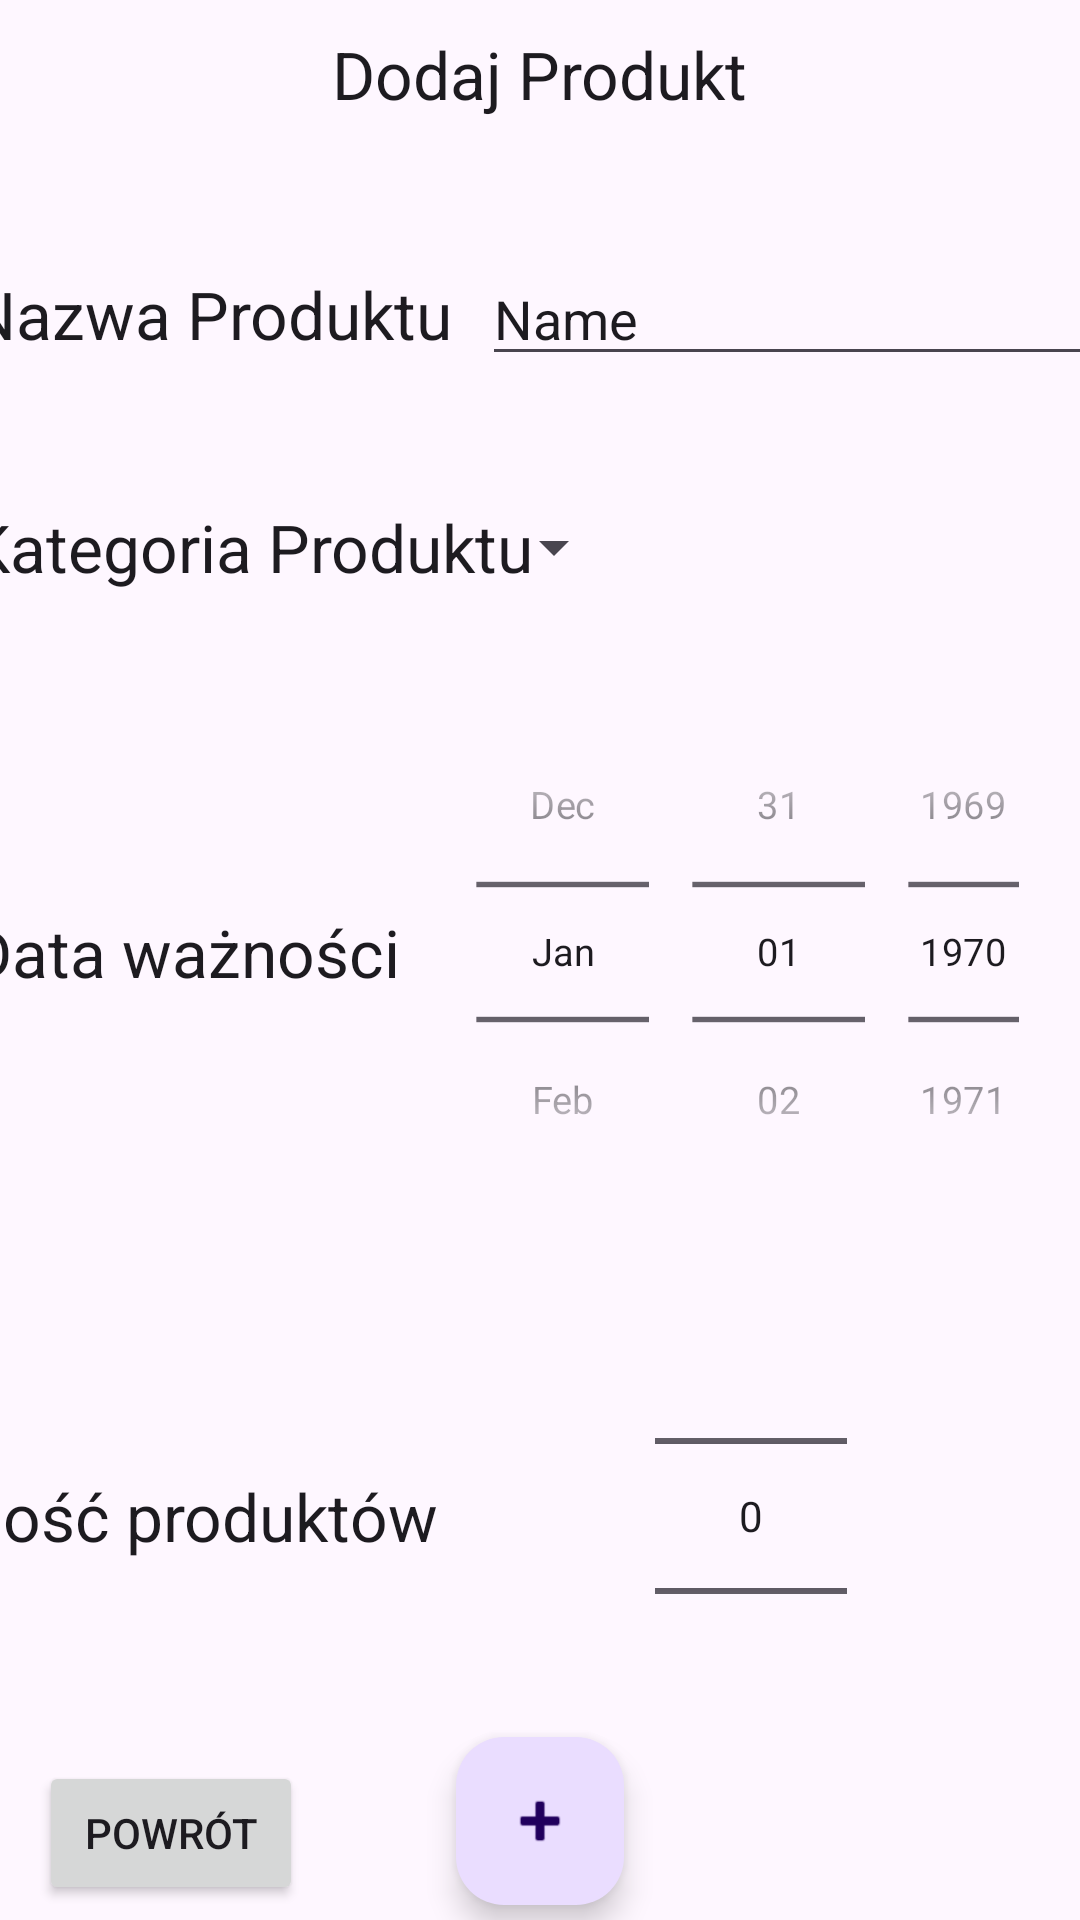

Write the Android layout XML for this screen, with the resource values it uses.
<!-- AndroidManifest.xml: application theme Theme.Przeterminarz -->
<!-- res/layout/add_product.xml -->
<?xml version="1.0" encoding="utf-8"?>
<androidx.constraintlayout.widget.ConstraintLayout xmlns:android="http://schemas.android.com/apk/res/android"
    xmlns:app="http://schemas.android.com/apk/res-auto"
    xmlns:tools="http://schemas.android.com/tools"
    android:layout_width="match_parent"
    android:layout_height="match_parent"
    android:id="@+id/mainaddproductlayout"
    tools:context=".MainActivity">





    <com.google.android.material.floatingactionbutton.FloatingActionButton
        android:id="@+id/add_product_AddproductButton"
        android:layout_width="wrap_content"
        android:layout_height="wrap_content"
        android:layout_marginBottom="5dp"
        android:clickable="true"
        android:src="@android:drawable/ic_input_add"
        app:layout_constraintBottom_toBottomOf="parent"
        app:layout_constraintEnd_toEndOf="parent"
        app:layout_constraintStart_toStartOf="parent" />

    <ImageView
        android:id="@+id/add_product_logobar"
        android:layout_width="0dp"
        android:layout_height="wrap_content"
        android:adjustViewBounds="true"
        app:layout_constraintEnd_toEndOf="parent"
        app:layout_constraintStart_toStartOf="parent"
        app:layout_constraintTop_toTopOf="parent"
        app:srcCompat="@drawable/logo" />

    <TextView
        android:id="@+id/add_product_mainText"
        android:layout_width="wrap_content"
        android:layout_height="30dp"
        android:layout_marginTop="10dp"
        android:text="@string/dodaj_produkt"
        android:textAppearance="@style/TextAppearance.AppCompat.Large"
        app:layout_constraintEnd_toEndOf="parent"
        app:layout_constraintStart_toStartOf="parent"
        app:layout_constraintTop_toBottomOf="@+id/add_product_logobar" />

    <TextView
        android:id="@+id/add_product_nameTextInfo"
        android:layout_width="wrap_content"
        android:layout_height="wrap_content"
        android:layout_marginStart="-10dp"
        android:layout_marginTop="50dp"
        android:text="@string/nazwa_produktu"
        android:textAppearance="@style/TextAppearance.AppCompat.Large"
        app:layout_constraintEnd_toStartOf="@+id/add_product_editName"
        app:layout_constraintStart_toStartOf="parent"
        app:layout_constraintTop_toBottomOf="@id/add_product_mainText" />

    <EditText
        android:id="@+id/add_product_editName"
        android:layout_width="wrap_content"
        android:layout_height="wrap_content"
        android:layout_marginStart="10dp"
        android:layout_marginTop="50dp"
        android:ems="10"
        android:inputType="text"
        android:text="@string/name"
        app:layout_constraintBottom_toBottomOf="@id/add_product_nameTextInfo"
        app:layout_constraintEnd_toEndOf="parent"
        app:layout_constraintStart_toEndOf="@+id/add_product_nameTextInfo"
        app:layout_constraintTop_toBottomOf="@+id/add_product_mainText" />


    <TextView
        android:id="@+id/add_product_categoryInfo"
        android:layout_width="wrap_content"
        android:layout_height="wrap_content"
        android:text="@string/kategoria_produktu"
        android:textAppearance="@style/TextAppearance.AppCompat.Large"
        app:layout_constraintBottom_toBottomOf="@+id/add_product_editProductCategory"
        app:layout_constraintStart_toStartOf="@+id/add_product_nameTextInfo"
        app:layout_constraintTop_toTopOf="@id/add_product_editProductCategory" />

    <Spinner
        android:id="@+id/add_product_editProductCategory"
        android:layout_width="wrap_content"
        android:layout_height="wrap_content"
        android:layout_marginTop="45dp"
        app:layout_constraintStart_toStartOf="@+id/add_product_editName"
        app:layout_constraintTop_toBottomOf="@id/add_product_editName"
        app:layout_goneMarginTop="40dp" />


    <TextView
        android:id="@+id/add_product_productDate"
        android:layout_width="wrap_content"
        android:layout_height="wrap_content"
        android:text="@string/product_due_date"
        android:textAppearance="@style/TextAppearance.AppCompat.Large"
        app:layout_constraintBottom_toBottomOf="@+id/add_product_editProductDate"
        app:layout_constraintStart_toStartOf="@id/add_product_nameTextInfo"
        app:layout_constraintTop_toTopOf="@+id/add_product_editProductDate" />


    <DatePicker
        android:id="@+id/add_product_editProductDate"
        android:layout_width="225dp"
        android:layout_height="196dp"
        android:layout_marginTop="25dp"
        android:layout_marginEnd="15dp"
        android:calendarViewShown="false"
        android:datePickerMode="spinner"
        android:scaleX="0.9"
        android:scaleY="0.9"
        app:layout_constraintEnd_toEndOf="parent"
        app:layout_constraintStart_toStartOf="@+id/add_product_editName"
        app:layout_constraintTop_toBottomOf="@+id/add_product_editProductCategory" />

    <Button
        android:id="@+id/Add_product_backToMain"
        style="@style/Widget.AppCompat.Button"
        android:layout_width="wrap_content"
        android:layout_height="wrap_content"
        android:layout_marginStart="13dp"
        android:layout_marginBottom="5dp"
        android:text="Powrót"
        app:layout_constraintBottom_toBottomOf="parent"
        app:layout_constraintStart_toStartOf="parent" />


    <TextView
        android:id="@+id/add_product_productAmount"
        android:layout_width="wrap_content"
        android:layout_height="wrap_content"
        android:text="Ilość produktów"
        android:textAppearance="@style/TextAppearance.AppCompat.Large"
        app:layout_constraintBottom_toBottomOf="@+id/add_product_editProductAmount"
        app:layout_constraintStart_toStartOf="@id/add_product_nameTextInfo"
        app:layout_constraintTop_toTopOf="@+id/add_product_editProductAmount" />

    <NumberPicker
        android:id="@+id/add_product_editProductAmount"
        android:layout_width="wrap_content"
        android:layout_height="wrap_content"
        app:layout_constraintEnd_toEndOf="parent"
        app:layout_constraintStart_toStartOf="@+id/add_product_editProductDate"
        app:layout_constraintTop_toBottomOf="@+id/add_product_editProductDate" />


        />


</androidx.constraintlayout.widget.ConstraintLayout>
<!-- resources referenced by this layout -->
<resources>
  <string name="dodaj_produkt">Dodaj Produkt</string>
  <string name="kategoria_produktu">Kategoria Produktu</string>
  <string name="name">Name</string>
  <string name="nazwa_produktu">Nazwa Produktu</string>
  <string name="product_due_date">Data ważności</string>
  <style name="Theme.Przeterminarz" parent="Base.Theme.Przeterminarz" />
  <style name="Base.Theme.Przeterminarz" parent="Theme.Material3.DayNight.NoActionBar">
          
          
      </style>
</resources>
